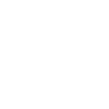
t = 0.00 s
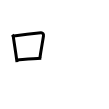
t = 3.00 s
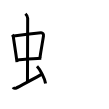
t = 6.00 s
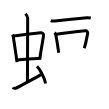
t = 9.00 s
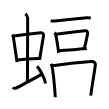
t = 12.00 s
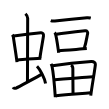
t = 15.00 s

The animated SVG that drew these frames (rendered in a browser with its animation timeline set to each time). Animation: 15 SMIL elements (animate=15); one cycle of 15.00 s.

<svg width="109px" height="109px" viewBox="0 0 px 109px" xmlns="http://www.w3.org/2000/svg" xmlns:xlink="http://www.w3.org/1999/xlink" xml:space="preserve" version="1.1"  baseProfile="full">
<path d="M12.26,34.7c0.46,0.58,1.02,1.6,1.12,2.36c0.87,6.62,2.37,15.2,3.62,25.08" style="fill:none;stroke:black;stroke-width:3;opacity:0">
  <animate attributeType="CSS" attributeName="opacity" from="0" to="1" begin="0s" dur="1s" repeatCount="Indefinite" fill="freeze" />
</path>
<path d="M13.72,36.08c6.93-1.11,22.11-2.88,27.13-3.31c1.96-0.17,2.86,1.57,2.62,3.24c-0.83,5.69-2.23,12.5-3.58,21.97" style="fill:none;stroke:black;stroke-width:3;opacity:0">
  <animate attributeType="CSS" attributeName="opacity" from="0" to="1" begin="1s" dur="1s" repeatCount="Indefinite" fill="freeze" />
</path>
<path d="M17.26,59.9C23,59.5,32,58.75,41.27,58.27" style="fill:none;stroke:black;stroke-width:3;opacity:0">
  <animate attributeType="CSS" attributeName="opacity" from="0" to="1" begin="2s" dur="1s" repeatCount="Indefinite" fill="freeze" />
</path>
<path d="M25.42,13.75c1.08,1,2.26,2.75,2.26,4.47c0,4.78-0.2,50.28-0.2,63.66" style="fill:none;stroke:black;stroke-width:3;opacity:0">
  <animate attributeType="CSS" attributeName="opacity" from="0" to="1" begin="3s" dur="1s" repeatCount="Indefinite" fill="freeze" />
</path>
<path d="M13.07,87.27c0.6,1.16,2.46,1.11,3.06,0.82c0.6-0.29,22.04-11.65,25.76-13.97" style="fill:none;stroke:black;stroke-width:3;opacity:0">
  <animate attributeType="CSS" attributeName="opacity" from="0" to="1" begin="4s" dur="1s" repeatCount="Indefinite" fill="freeze" />
</path>
<path d="M37,66.25c3.02,3.03,7.8,12.44,8.56,17.14" style="fill:none;stroke:black;stroke-width:3;opacity:0">
  <animate attributeType="CSS" attributeName="opacity" from="0" to="1" begin="5s" dur="1s" repeatCount="Indefinite" fill="freeze" />
</path>
<path d="M50.75,20.54c1.07,0.44,3.04,0.55,4.11,0.44c6.84-0.75,24.39-2.48,32.13-3.3c1.78-0.19,2.86,0.21,3.76,0.43" style="fill:none;stroke:black;stroke-width:3;opacity:0">
  <animate attributeType="CSS" attributeName="opacity" from="0" to="1" begin="6s" dur="1s" repeatCount="Indefinite" fill="freeze" />
</path>
<path d="M54.53,32.62c0.33,0.31,0.68,0.57,0.82,0.96c1.16,3.09,2.54,13.6,3.33,19.14" style="fill:none;stroke:black;stroke-width:3;opacity:0">
  <animate attributeType="CSS" attributeName="opacity" from="0" to="1" begin="7s" dur="1s" repeatCount="Indefinite" fill="freeze" />
</path>
<path d="M56.61,34.18c8.18-1.29,24.6-2.99,28.82-3.43c1.54-0.16,2.47,1.61,2.25,2.55c-0.91,3.89-1.46,9.23-3.42,14.83" style="fill:none;stroke:black;stroke-width:3;opacity:0">
  <animate attributeType="CSS" attributeName="opacity" from="0" to="1" begin="8s" dur="1s" repeatCount="Indefinite" fill="freeze" />
</path>
<path d="M59.02,50.68c4.95-0.49,21.5-1.57,27.78-2.07" style="fill:none;stroke:black;stroke-width:3;opacity:0">
  <animate attributeType="CSS" attributeName="opacity" from="0" to="1" begin="9s" dur="1s" repeatCount="Indefinite" fill="freeze" />
</path>
<path d="M51.11,63.79c0.29,0.6,0.8,1.99,0.96,2.73c1.3,6.04,2.47,19.61,3.24,30.73" style="fill:none;stroke:black;stroke-width:3;opacity:0">
  <animate attributeType="CSS" attributeName="opacity" from="0" to="1" begin="10s" dur="1s" repeatCount="Indefinite" fill="freeze" />
</path>
<path d="M52.49,65.7c13.51-1.95,31.04-3.63,38.75-4.22c2.83-0.22,4.28,1.53,4.12,3.15c-0.57,5.93-3.11,19.37-4.61,31" style="fill:none;stroke:black;stroke-width:3;opacity:0">
  <animate attributeType="CSS" attributeName="opacity" from="0" to="1" begin="11s" dur="1s" repeatCount="Indefinite" fill="freeze" />
</path>
<path d="M70.89,65.03c1.11,0.47,1.96,1.86,1.96,3.47c-0.01,7.42,0.19,22.98,0.19,25.38" style="fill:none;stroke:black;stroke-width:3;opacity:0">
  <animate attributeType="CSS" attributeName="opacity" from="0" to="1" begin="12s" dur="1s" repeatCount="Indefinite" fill="freeze" />
</path>
<path d="M54.83,79.69c3.37-0.29,35.43-3.05,38.21-3.05" style="fill:none;stroke:black;stroke-width:3;opacity:0">
  <animate attributeType="CSS" attributeName="opacity" from="0" to="1" begin="13s" dur="1s" repeatCount="Indefinite" fill="freeze" />
</path>
<path d="M55.85,95.68c12.15-1.18,22.4-1.93,34.99-3.01" style="fill:none;stroke:black;stroke-width:3;opacity:0">
  <animate attributeType="CSS" attributeName="opacity" from="0" to="1" begin="14s" dur="1s" repeatCount="Indefinite" fill="freeze" />
</path>
</svg>
